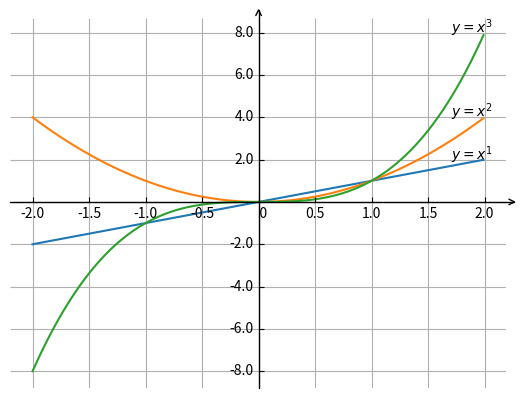
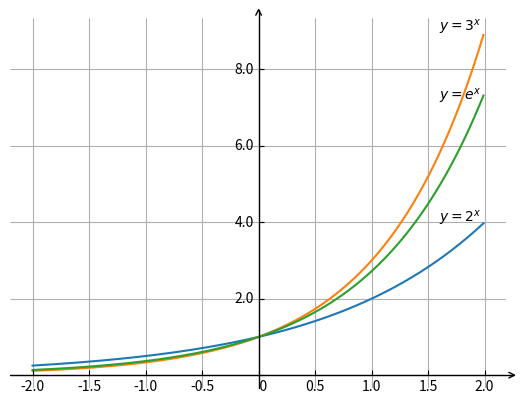
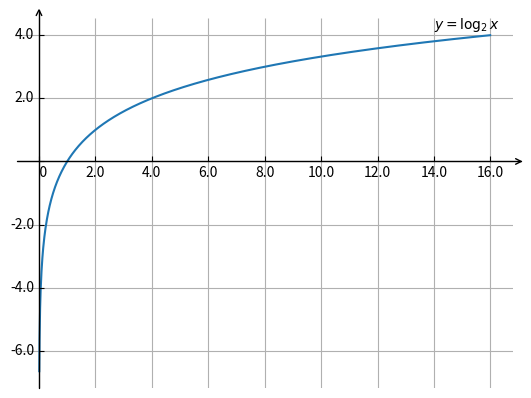
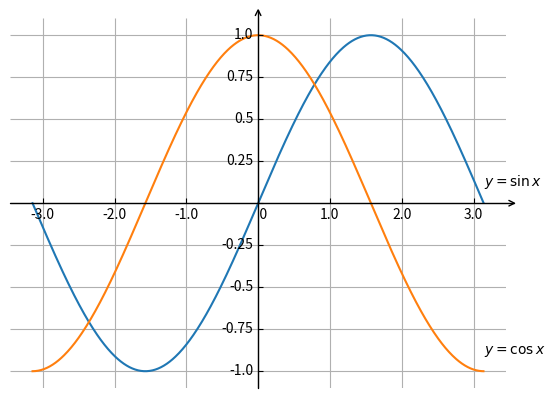
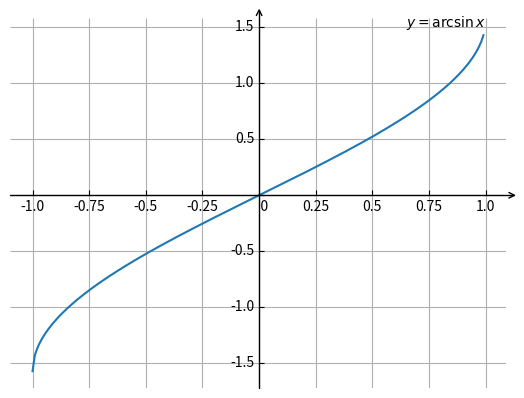

The script that saved these images, in order:
import matplotlib.pyplot as plt
import matplotlib.ticker as ticker
from mpl_toolkits.axisartist.axislines import AxesZero
import numpy as np


def draw_function(func, start: float = -2, stop: float = 2, step=0.01) -> None:
    """
    绘制函数图像到笛卡尔直角坐标系。
    :param func: 函数绘制
    :param start: 自变量下限
    :param stop: 自变量上限
    :param step: 自变量步长
    """
    ax = plt.figure().add_subplot(axes_class=AxesZero)
    for direction in ["xzero", "yzero"]:
        ax.axis[direction].set_axisline_style("->")
        ax.axis[direction].set_visible(True)
    for direction in ["left", "right", "bottom", "top"]:
        ax.axis[direction].set_visible(False)
    func(ax, np.arange(start, stop, step))
    ax.grid(True)
    plt.gca().yaxis.set_major_formatter(ticker.FuncFormatter(lambda x, pos: "" if np.isclose(x, 0) else str(x)))
    plt.gca().xaxis.set_major_formatter(ticker.FuncFormatter(lambda x, pos: "   0" if np.isclose(x, 0) else str(x)))
    plt.show()

draw_function(lambda ax, x: (
    ax.plot(x, x),
    ax.annotate(r'$y=x^1$', xy=(2, 2), xytext=(1.7, 2)),
    ax.plot(x, x ** 2),
    ax.annotate(r'$y=x^2$', xy=(2, 4), xytext=(1.7, 4)),
    ax.plot(x, x ** 3),
    ax.annotate(r'$y=x^3$', xy=(2, 8), xytext=(1.7, 8))
))

draw_function(lambda ax, x: (
    ax.plot(x, 2 ** x),
    ax.annotate(r'$y=2^x$', xy=(2, 4), xytext=(1.6, 4)),
    ax.plot(x, 3 ** x),
    ax.annotate(r'$y=3^x$', xy=(2, 9), xytext=(1.6, 9)),
    ax.plot(x, np.e ** x),
    ax.annotate(r'$y=e^x$', xy=(2, 4), xytext=(1.6, 7.2))
))

draw_function(lambda ax, x: (
    ax.plot(x, np.log(x) / np.log(2)),
    ax.annotate(r'$y= \log _{2}x$', xy=(16, 4), xytext=(14, 4.2))
), 0.01, 16)

draw_function(lambda ax, x: (
    ax.plot(x, np.sin(x)),
    ax.annotate(r'$y= \sin x$', xy=(np.pi, 0), xytext=(np.pi, 0.1)),
    ax.plot(x, np.cos(x)),
    ax.annotate(r'$y= \cos x$', xy=(np.pi, -1), xytext=(np.pi, -0.9))
), -np.pi, np.pi)

draw_function(lambda ax, x: (
    ax.plot(x, np.arcsin(x)),
    ax.annotate(r'$y= \arcsin x$', xy=(1, 1.5), xytext=(0.65, 1.5))
), -1, 1)